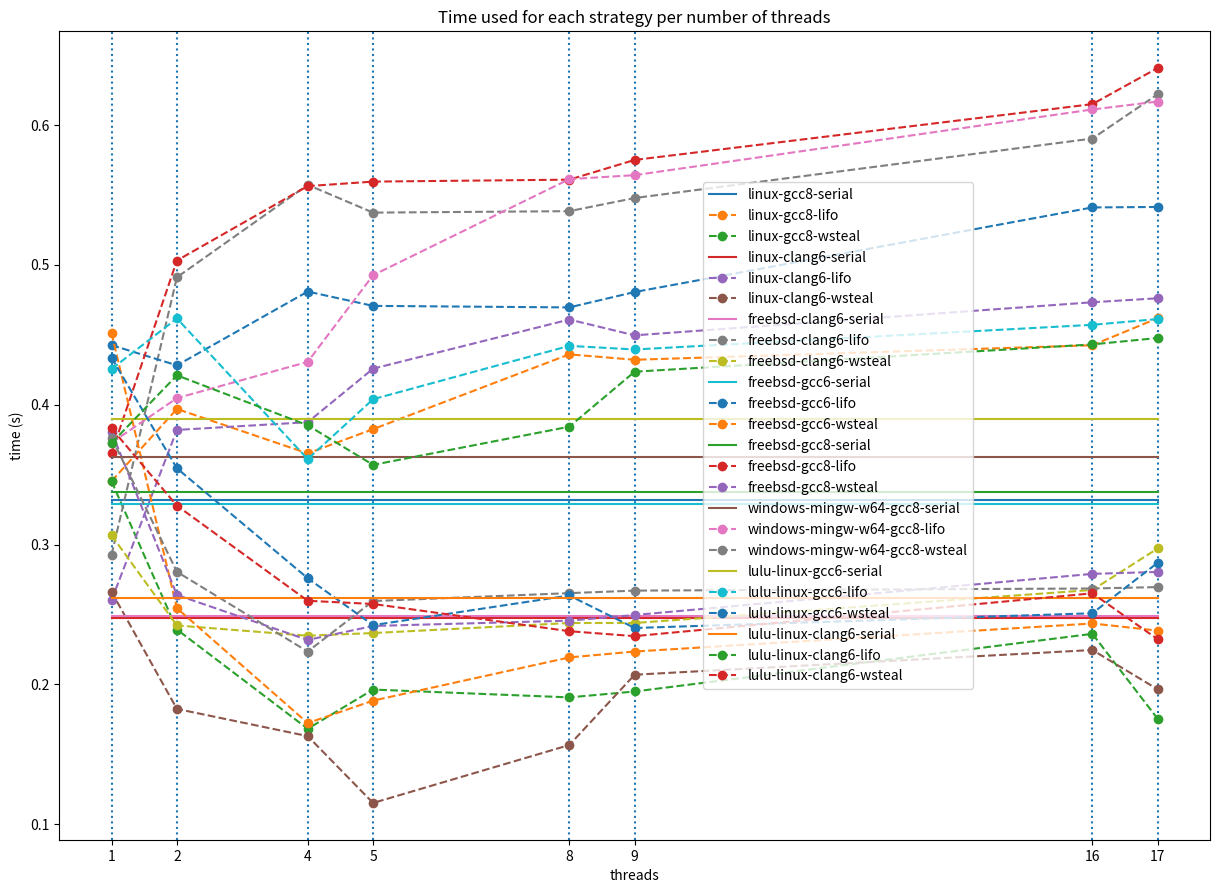

Source code (Python):
#!/usr/bin/env python3
# vim: et ts=2 sw=2
import matplotlib.pyplot as plt
import numpy as np

threads = [1, 2, 4, 5, 8, 9, 16, 17]
data = {
  'linux-gcc8': {
    'serial': 0.331754,
    'lifo': [0.345265, 0.39695, 0.365165, 0.382522, 0.435989, 0.432104, 0.442492, 0.461857],
    'wsteal': [0.345232, 0.239279, 0.16831, 0.196361, 0.19076, 0.194968, 0.236196, 0.175339]
  },
  'linux-clang6': {
    'serial': 0.247794,
    'lifo': [0.260209, 0.381959, 0.387492, 0.425751, 0.460883, 0.44957, 0.473221, 0.47608],
    'wsteal': [0.26625, 0.182514, 0.163074, 0.11528, 0.156685, 0.206965, 0.224632, 0.196483]
  },
  'freebsd-clang6': {
    'serial': 0.249068,
    'lifo': [0.292721, 0.491081, 0.55717, 0.537308, 0.538336, 0.54773, 0.590261, 0.621939],
    'wsteal': [0.306579, 0.24216, 0.234856, 0.236745, 0.243924, 0.24395, 0.26757, 0.297211]
  },
  'freebsd-gcc6': {
    'serial': 0.328699,
    'lifo': [0.442596, 0.428111, 0.480874, 0.470629, 0.469542, 0.480541, 0.54101, 0.541344],
    'wsteal': [0.451131, 0.254518, 0.17239, 0.188442, 0.219321, 0.223537, 0.243589, 0.238495]
  },
  'freebsd-gcc8': {
    'serial': 0.337391,
    'lifo': [0.36534, 0.50306, 0.556256, 0.559473, 0.560871, 0.574971, 0.614861, 0.640707],
    'wsteal': [0.380726, 0.26398, 0.231822, 0.24181, 0.245622, 0.24964, 0.279063, 0.280447]
  },
  'windows-mingw-w64-gcc8': {
    'serial': 0.362738,
    'lifo': [0.372783, 0.404684, 0.430611, 0.492573, 0.561244, 0.564085, 0.611043, 0.616717],
    'wsteal': [0.376436, 0.28051, 0.223519, 0.259636, 0.265281, 0.267086, 0.268597, 0.269614]
  },
  'lulu-linux-gcc6': {
    'serial': 0.389884,
    'lifo': [0.4255, 0.461645, 0.361092, 0.403915, 0.442048, 0.439463, 0.457102, 0.461219],
    'wsteal': [0.433554, 0.354527, 0.275948, 0.242397, 0.263608, 0.240369, 0.250905, 0.28707]
  },
  'lulu-linux-clang6': {
    'serial': 0.26162,
    'lifo': [0.372528, 0.421012, 0.385255, 0.356975, 0.384266, 0.423576, 0.443097, 0.447688],
    'wsteal': [0.383087, 0.327816, 0.259815, 0.257538, 0.23807, 0.234541, 0.265167, 0.232284]
  },
}

plt.figure(figsize=(14.85, 10.5))
plt.xticks(threads)

for t in threads:
  plt.axvline(t, ls=':')

for platform in data.keys():
  plt.plot(threads, [data[platform]['serial'] for i in range(len(threads))], label=platform + '-serial')
  plt.plot(threads, data[platform]['lifo'], label=platform + '-lifo', ls='--', marker='o')
  plt.plot(threads, data[platform]['wsteal'], label=platform + '-wsteal', ls='--', marker='o')

plt.xlabel('threads')
plt.ylabel('time (s)')

plt.title("Time used for each strategy per number of threads")

plt.legend(loc='center right', bbox_to_anchor=(0.8, 0.5))

plt.savefig('stats.pdf', bbox_inches='tight')
